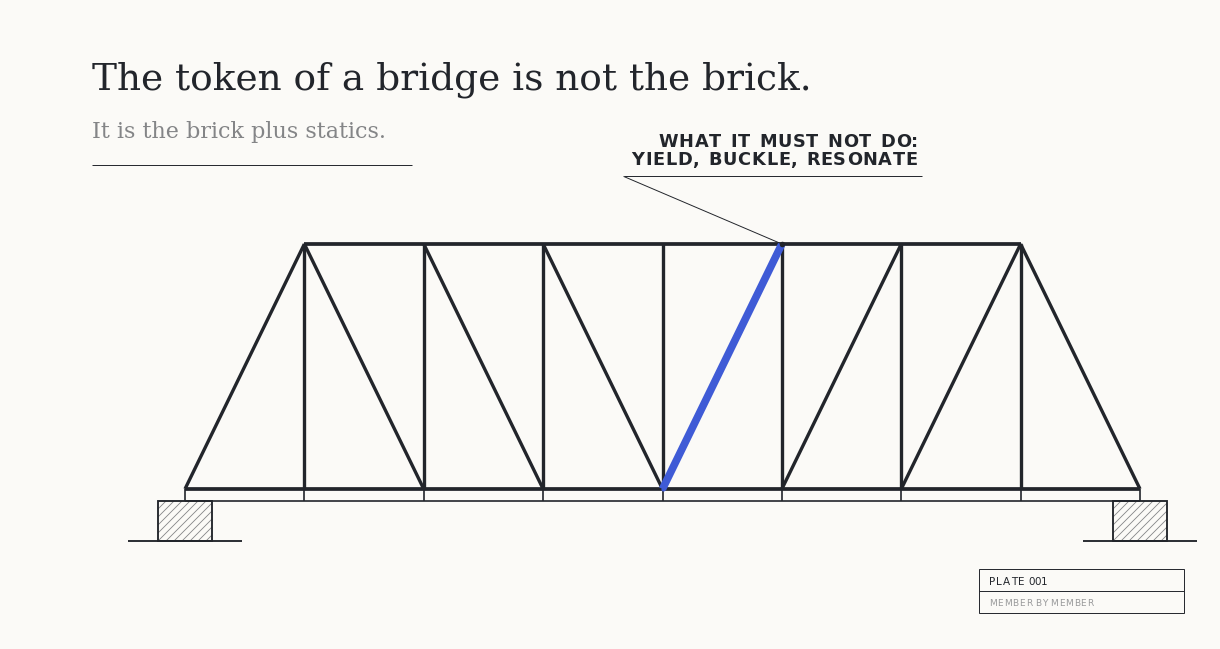

Reproduce this figure in Python.
import math

import matplotlib

matplotlib.use("Agg")

import matplotlib.pyplot as plt
from matplotlib.font_manager import FontProperties
from matplotlib.patches import Rectangle


WIDTH = 1200
HEIGHT = 630
DPI = 100

GROUND = "#fbfaf7"
INK = "#22252b"
ACCENT = "#3f5bd6"


def line(ax, start, end, *, color=INK, width=1.6, alpha=1.0, zorder=2):
    ax.plot(
        [start[0], end[0]],
        [start[1], end[1]],
        color=color,
        linewidth=width,
        alpha=alpha,
        solid_capstyle="butt",
        solid_joinstyle="miter",
        zorder=zorder,
    )


def letterspaced_text(
    ax,
    fig,
    x,
    y,
    text,
    *,
    size,
    color=INK,
    tracking=0.9,
    alpha=1.0,
    weight="normal",
    word_spacing=0.0,
    align="left",
):
    """Add tracking only between letters inside a word."""
    font = FontProperties(family="DejaVu Sans", size=size, weight=weight)
    renderer = fig.canvas.get_renderer()
    advances = []

    for index, character in enumerate(text):
        advance = renderer.get_text_width_height_descent(
            character, font, ismath=False
        )[0]
        if character.isspace():
            advance += word_spacing
        if (
            index + 1 < len(text)
            and character.isalpha()
            and text[index + 1].isalpha()
        ):
            advance += tracking
        advances.append(advance)

    total_width = sum(advances)
    cursor = x - total_width if align == "right" else x

    for character, advance in zip(text, advances):
        if not character.isspace():
            ax.text(
                cursor,
                y,
                character,
                fontproperties=font,
                color=color,
                alpha=alpha,
                ha="left",
                va="baseline",
                clip_on=False,
            )
        cursor += advance

    return total_width


def hatched_abutment(ax, center_x, *, top=138, width=54, height=40):
    left = center_x - width / 2
    right = center_x + width / 2
    bottom = top - height

    ax.add_patch(
        Rectangle(
            (left, bottom),
            width,
            height,
            facecolor=GROUND,
            edgecolor="none",
            zorder=1,
        )
    )

    # Fine, clipped 45-degree hatch lines.
    spacing = 8
    offset = -height
    while offset <= width:
        if offset < 0:
            start_x = left
            start_y = bottom - offset
        else:
            start_x = left + offset
            start_y = bottom
        run = min(right - start_x, top - start_y)
        if run > 0:
            line(
                ax,
                (start_x, start_y),
                (start_x + run, start_y + run),
                width=0.6,
                alpha=0.55,
                zorder=2,
            )
        offset += spacing

    ax.add_patch(
        Rectangle(
            (left, bottom),
            width,
            height,
            facecolor="none",
            edgecolor=INK,
            linewidth=1.35,
            zorder=3,
        )
    )
    line(
        ax,
        (left - 30, bottom),
        (right + 30, bottom),
        width=1.35,
        zorder=4,
    )


def main():
    fig = plt.figure(
        figsize=(WIDTH / DPI, HEIGHT / DPI), dpi=DPI, facecolor=GROUND
    )
    ax = fig.add_axes([0, 0, 1, 1], facecolor=GROUND)
    ax.set_xlim(0, WIDTH)
    ax.set_ylim(0, HEIGHT)
    ax.axis("off")

    serif = FontProperties(family="DejaVu Serif", weight="normal")

    # Headline.
    ax.text(
        82,
        550,
        "The token of a bridge is not the brick.",
        fontproperties=serif,
        fontsize=27,
        color=INK,
        ha="left",
        va="baseline",
    )
    ax.text(
        82,
        502,
        "It is the brick plus statics.",
        fontproperties=serif,
        fontsize=16,
        color=INK,
        alpha=0.55,
        ha="left",
        va="baseline",
    )
    line(ax, (82, 474), (402, 474), width=0.7)

    # Eight equal panels, centered at x=652.5.
    bottom_y = 150
    deck_y = bottom_y - 12
    top_y = 395
    panel_width = (1130 - 175) / 8
    nodes = [175 + panel_width * index for index in range(9)]

    # The abutment tops meet the lower deck line.
    hatched_abutment(ax, nodes[0], top=deck_y)
    hatched_abutment(ax, nodes[-1], top=deck_y)

    # Deck line and its panel ticks.
    line(ax, (nodes[0], deck_y), (nodes[-1], deck_y), width=1.2, zorder=4)
    for x in nodes:
        line(ax, (x, deck_y), (x, bottom_y), width=1.2, zorder=4)

    # Chords, end posts, and vertical members.
    line(ax, (nodes[0], bottom_y), (nodes[-1], bottom_y), width=2.7)
    line(ax, (nodes[1], top_y), (nodes[-2], top_y), width=2.7)
    line(ax, (nodes[0], bottom_y), (nodes[1], top_y), width=2.4)
    line(ax, (nodes[-2], top_y), (nodes[-1], bottom_y), width=2.4)
    for x in nodes[1:-1]:
        line(ax, (x, bottom_y), (x, top_y), width=2.4)

    # Pratt diagonals descend toward the exact center from both sides.
    for panel in (2, 3, 4):
        left = panel - 1
        right = panel
        line(ax, (nodes[left], top_y), (nodes[right], bottom_y), width=2.4)
    for panel in (6, 7):
        left = panel - 1
        right = panel
        line(ax, (nodes[right], top_y), (nodes[left], bottom_y), width=2.4)

    accent_lower = (nodes[4], bottom_y)
    accent_upper = (nodes[5], top_y)
    line(
        ax,
        accent_upper,
        accent_lower,
        color=ACCENT,
        width=5.5,
        zorder=6,
    )
    ax.plot(
        [accent_upper[0], accent_lower[0]],
        [accent_upper[1], accent_lower[1]],
        linestyle="none",
        marker="o",
        markersize=3,
        markerfacecolor=ACCENT,
        markeredgecolor=ACCENT,
        markeredgewidth=0,
        zorder=7,
    )

    # Shift the leader bend 80 px left while retaining its vertical rise.
    rise_length = 70
    leader_bend = (
        accent_upper[0] + rise_length * math.cos(math.radians(75)) - 80,
        accent_upper[1] + rise_length * math.sin(math.radians(75)),
    )

    # Machinist title block, inset 26 px from the bottom and right edges.
    title_left = WIDTH - 26 - 205
    title_bottom = 26
    title_width = 205
    title_height = 44
    ax.add_patch(
        Rectangle(
            (title_left, title_bottom),
            title_width,
            title_height,
            facecolor="none",
            edgecolor=INK,
            linewidth=0.7,
            zorder=2,
        )
    )
    line(
        ax,
        (title_left, title_bottom + title_height / 2),
        (title_left + title_width, title_bottom + title_height / 2),
        width=0.7,
    )

    # Prime the renderer before measuring letter advances.
    fig.canvas.draw()
    annotation_right = 908
    first_line_width = letterspaced_text(
        ax,
        fig,
        annotation_right,
        leader_bend[1] + 30,
        "WHAT IT MUST NOT DO:",
        size=12.8,
        tracking=0.8,
        weight="semibold",
        word_spacing=3.0,
        align="right",
    )
    second_line_width = letterspaced_text(
        ax,
        fig,
        annotation_right,
        leader_bend[1] + 12,
        "YIELD, BUCKLE, RESONATE",
        size=12.8,
        tracking=0.8,
        weight="semibold",
        word_spacing=3.0,
        align="right",
    )
    annotation_left = annotation_right - max(
        first_line_width, second_line_width
    )
    # Callout shelf: the text block sits wholly above a full-width shelf,
    # and the diagonal attaches at the shelf end nearest the member.
    shelf_left = (annotation_left - 8, leader_bend[1])
    shelf_right = (annotation_right + 4, leader_bend[1])
    line(ax, accent_upper, shelf_left, width=0.7, zorder=8)
    line(ax, shelf_left, shelf_right, width=0.7, zorder=8)
    ax.plot(
        accent_upper[0],
        accent_upper[1],
        linestyle="none",
        marker="o",
        markersize=4,
        markerfacecolor=INK,
        markeredgecolor=INK,
        markeredgewidth=0,
        zorder=9,
    )
    letterspaced_text(
        ax,
        fig,
        title_left + 10,
        title_bottom + 29,
        "PLATE 001",
        size=7.5,
        tracking=1.0,
    )
    letterspaced_text(
        ax,
        fig,
        title_left + 10,
        title_bottom + 8,
        "MEMBER BY MEMBER",
        size=6.5,
        tracking=0.8,
        alpha=0.45,
    )

    canvas_size = fig.canvas.get_width_height()
    assert canvas_size == (WIDTH, HEIGHT)
    assert math.isclose(nodes[4], (nodes[0] + nodes[-1]) / 2)
    assert 300 <= accent_lower[0] <= 900 and 300 <= accent_upper[0] <= 900

    fig.savefig(
        "a3.png",
        dpi=DPI,
        facecolor=GROUND,
        edgecolor=GROUND,
        bbox_inches=None,
        pad_inches=0,
    )
    print(f"Output: {canvas_size[0]}x{canvas_size[1]}")
    plt.close(fig)


if __name__ == "__main__":
    main()
